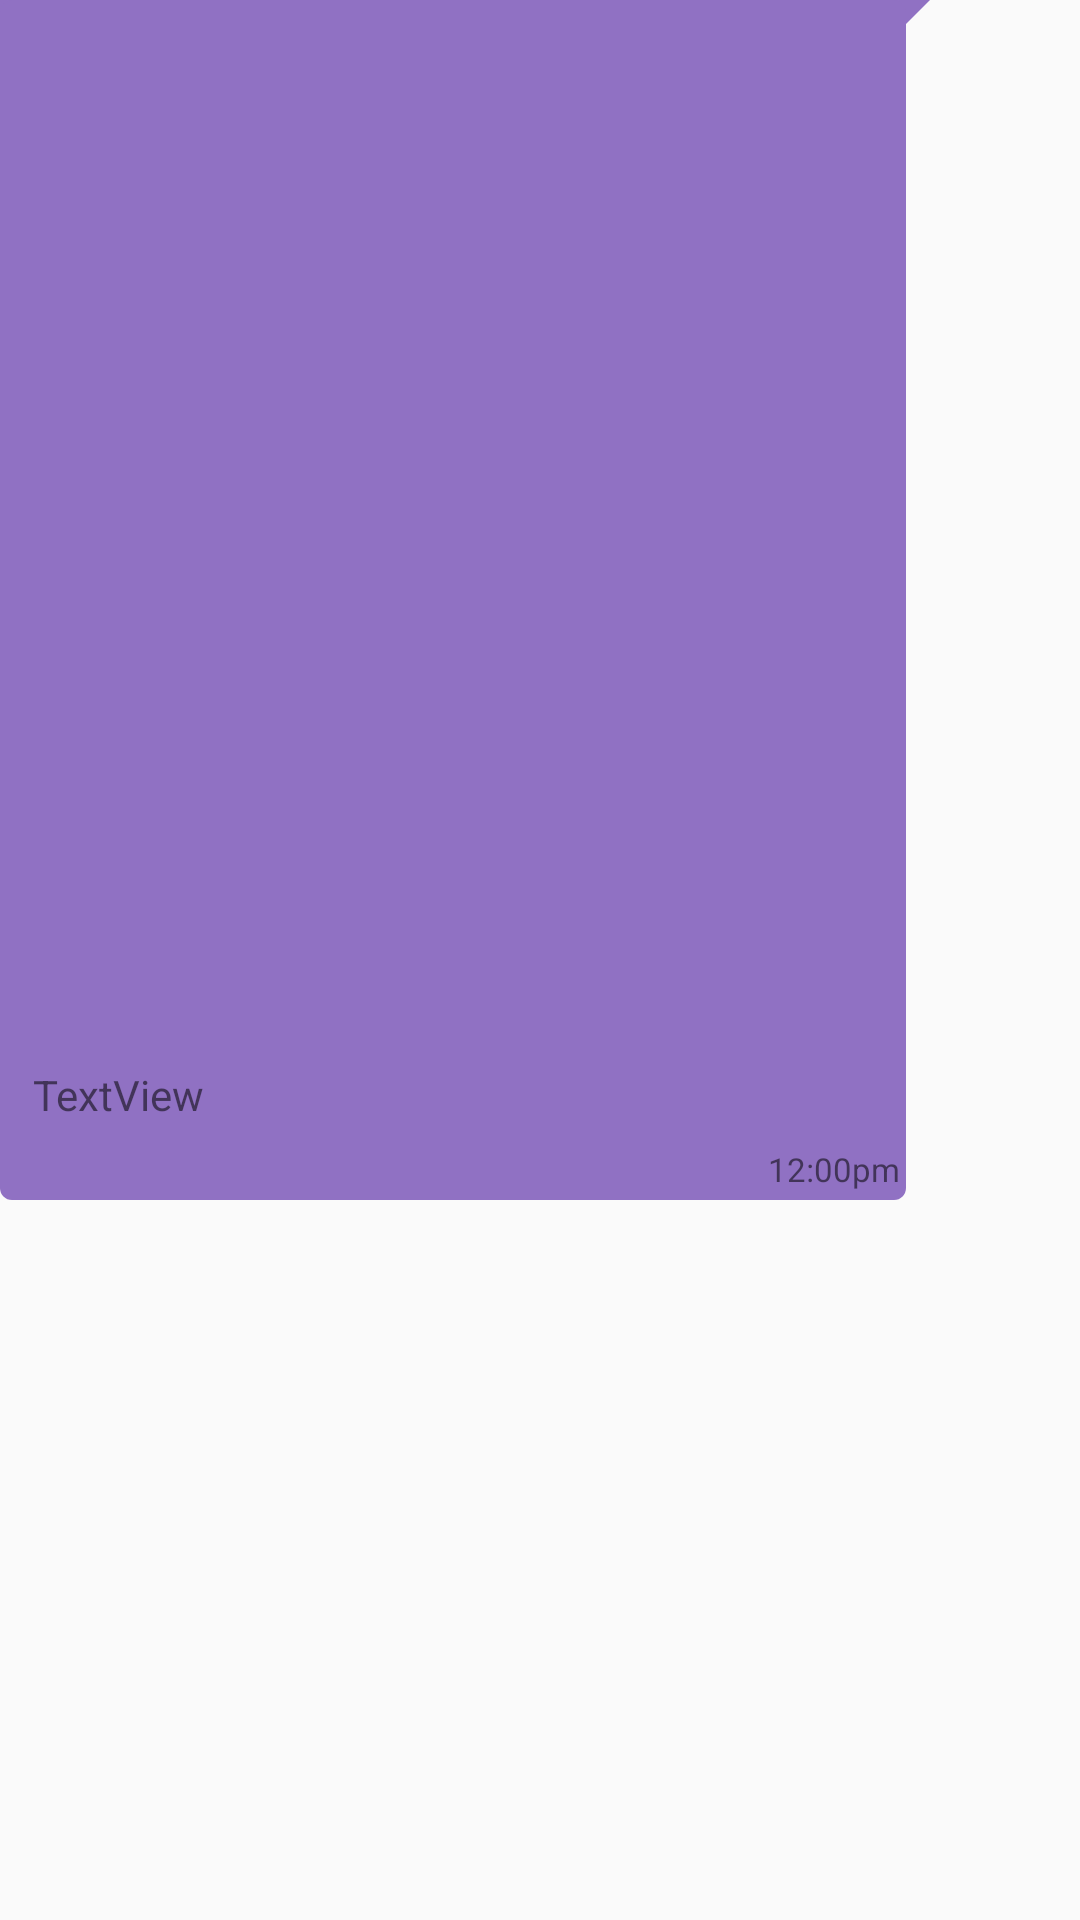

Here is an Android app screen rendered from its layout file. Give the layout XML and the strings, colors and styles it references.
<!-- AndroidManifest.xml: application theme Theme.MAD -->
<!-- res/layout/sample_reciever.xml -->
<?xml version="1.0" encoding="utf-8"?>
<androidx.constraintlayout.widget.ConstraintLayout xmlns:android="http://schemas.android.com/apk/res/android"
    xmlns:app="http://schemas.android.com/apk/res-auto"
    xmlns:tools="http://schemas.android.com/tools"
    android:layout_width="wrap_content"
    android:layout_height="wrap_content"
    android:layout_marginStart="5dp"
    android:layout_marginLeft="5dp"
    android:layout_marginEnd="7dp"
    android:layout_marginRight="7dp"
    android:background="@drawable/bg_sender"
    android:maxWidth="310dp"
    android:maxHeight="400dp"

    android:layout_marginTop="4dp"
    >

    <TextView
        android:id="@+id/recieverText"
        android:layout_width="wrap_content"
        android:layout_height="wrap_content"
        android:layout_margin="8dp"
        android:inputType="textLongMessage|textMultiLine"
        android:maxWidth="270dp"
        android:minWidth="50dp"
        android:text="TextView"
        app:layout_constraintBottom_toTopOf="@+id/recieverTime"
        app:layout_constraintStart_toStartOf="@+id/guideline2"
        app:layout_constraintTop_toTopOf="parent"
        app:layout_constraintVertical_bias="1.0" />

    <TextView
        android:id="@+id/recieverTime"
        android:layout_width="wrap_content"
        android:layout_height="wrap_content"
        android:layout_marginRight="10dp"
        android:layout_marginBottom="3dp"
        android:text="12:00pm"
        android:textSize="11sp"
        app:layout_constraintBottom_toBottomOf="parent"
        app:layout_constraintEnd_toEndOf="parent" />

    <androidx.constraintlayout.widget.Guideline
        android:id="@+id/guideline2"
        android:layout_width="wrap_content"
        android:layout_height="wrap_content"
        android:orientation="vertical"
        app:layout_constraintGuide_begin="3dp" />
</androidx.constraintlayout.widget.ConstraintLayout>
<!-- resources referenced by this layout -->
<resources>
  <!-- drawable bg_sender (drawable) -->
  <?xml version="1.0" encoding="utf-8"?>
  <layer-list xmlns:android="http://schemas.android.com/apk/res/android">
      <item>
          <rotate
              android:fromDegrees="45"
              android:pivotX="100%"
              android:pivotY="0%"
              android:toDegrees="0" >
              <shape android:shape="rectangle" >
                  <solid android:color="@color/violet" />
              </shape>
          </rotate>
      </item>
      <item android:right="8dp">
          <shape android:shape="rectangle" >
              <solid android:color="@color/violet" />
              <corners android:radius="4dp" />
          </shape>
      </item>
  </layer-list>
  <style name="Theme.MAD" parent="Theme.AppCompat.DayNight.NoActionBar">
          
          <item name="colorPrimary">@color/purple_500</item>
          <item name="colorPrimaryVariant">@color/black</item>
          <item name="colorOnPrimary">@color/white</item>
          
          <item name="colorSecondary">@color/teal_200</item>
          <item name="colorSecondaryVariant">@color/teal_700</item>
          <item name="colorOnSecondary">@color/black</item>
          
          <item name="android:statusBarColor" tools:targetApi="l">?attr/colorPrimaryVariant</item>
          
      </style>
  <color name="violet">#9071C3</color>
  <color name="purple_500">#FF6200EE</color>
  <color name="black">#FF000000</color>
  <color name="white">#FFFFFFFF</color>
  <color name="teal_200">#FF03DAC5</color>
  <color name="teal_700">#FF018786</color>
</resources>
